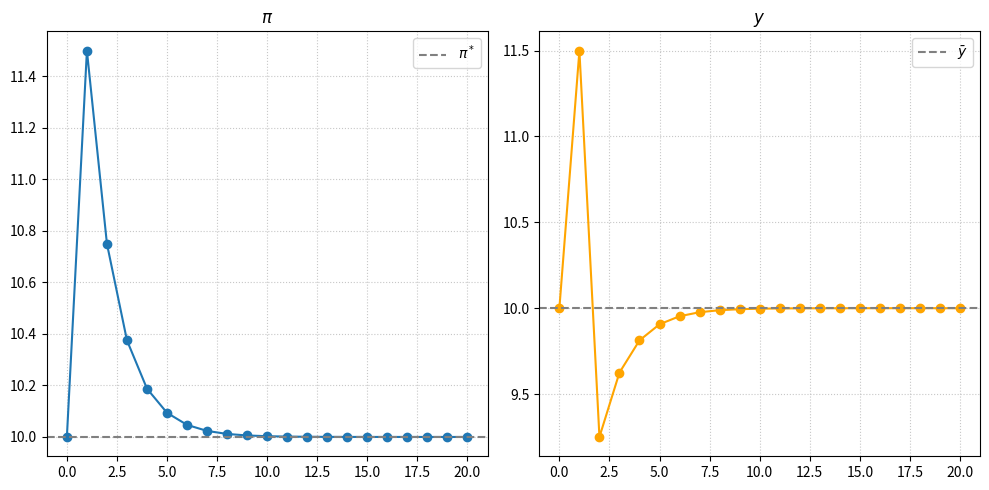
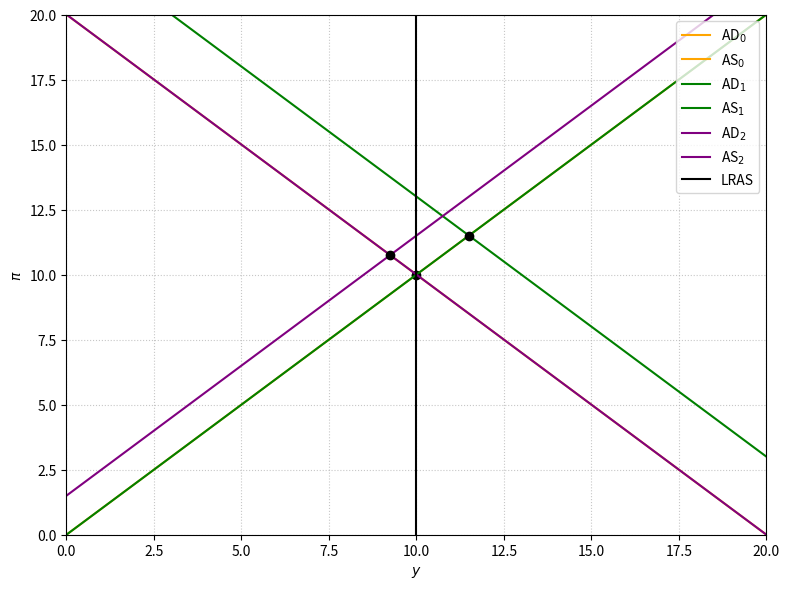

Here is the Python script that generated these plots, in order:
import numpy as np
import matplotlib.pyplot as plt

# 1. calibration
# 1a. parameters
alpha = 1.0      
gamma = 1.0      
y_bar = 10.0      
pi_star = 10.0    
T = 20
T_fig = 2           

# 1b. shocks
z = np.zeros(T+1)
s = np.zeros(T+1)
z[1] = 3.0  # change shock here

# 1c. store path
pi_vals = np.zeros(T+1)  
y_vals  = np.zeros(T+1)  

# 1d. start at steady state
pi_vals[0] = pi_star   
y_vals[0]  = y_bar     

# 1e. simulate
for t in range(1, T+1):
    
    numerator = ( pi_vals[t-1] 
                  + gamma*alpha*pi_star 
                  + gamma*z[t] 
                  + s[t] )
    denominator = (1 + gamma*alpha)
    pi_vals[t] = numerator / denominator

    pi_gap = pi_vals[t] - pi_star
    y_vals[t] = y_bar - alpha*pi_gap + z[t]

time = np.arange(T+1)

plt.figure(figsize=(10,5))

# 1f. plot
plt.subplot(1,2,1)
plt.plot(time, pi_vals, marker='o')
plt.axhline(pi_star, color='gray', linestyle='--', label='$\pi^*$')
plt.title("$\pi$")
plt.legend()
plt.grid(True, linestyle=':', alpha=0.7)

plt.subplot(1,2,2)
plt.plot(time, y_vals, marker='o', color='orange')
plt.axhline(y_bar, color='gray', linestyle='--', label='$\\bar{y}$')
plt.title("$y$")
plt.legend()
plt.grid(True, linestyle=':', alpha=0.7)

plt.tight_layout()

# 2. as ad diagram

# 2a. number of periods to illustrait
T = T_fig #
z_vals = z  
s_vals = s  

# 3a. solve model
pi_e = pi_star # expectations anchored at target

y_eqs, pi_eqs = [], [] # array for solutions

def solve_equilibrium(pi_e_current, z_t, s_t): # equilibirium solver
    denom = gamma + 1/alpha
    num = pi_star + z_t/alpha - pi_e_current - s_t
    y = y_bar + num / denom
    pi = pi_star - (1/alpha)*(y - y_bar) + z_t/alpha
    return y, pi

for t in range(T+1): # find equilibirum
    y_t, pi_t = solve_equilibrium(pi_e, z_vals[t], s_vals[t])
    y_eqs.append(y_t)
    pi_eqs.append(pi_t)
    pi_e = pi_t

# 3b. curves
y_grid = np.linspace(0, 20, 200)

# 3c. plot
plt.figure(figsize=(8,6))

colors = ['orange','green','purple','brown']

for t in range(T+1):
    
    def AD_t(y):
        return pi_star - (1/alpha)*(y - y_bar) + z_vals[t]/alpha
    def AS_t(y):
        pi_e_t = pi_eqs[t-1] if t>0 else pi_star
        return pi_e_t + gamma*(y - y_bar) + s_vals[t]

    ad_vals = [AD_t(y) for y in y_grid]
    as_vals = [AS_t(y) for y in y_grid]

    plt.plot(y_grid, ad_vals, color=colors[t % len(colors)],
             label=f"AD$_{t}$", linestyle='-')
    plt.plot(y_grid, as_vals, color=colors[t % len(colors)],
             label=f"AS$_{t}$", linestyle='-')

    plt.plot(y_eqs[t], pi_eqs[t], 'ko')

plt.axvline(x=y_bar, color='black', linestyle='-', label='LRAS') # plot lras

plt.xlabel("$y$")
plt.ylabel("$\\pi$")
plt.xlim([0,20])
plt.ylim([0,20])
plt.grid(True,  linestyle=':', alpha=0.7)
plt.legend(loc="upper right")
plt.tight_layout()
plt.show()